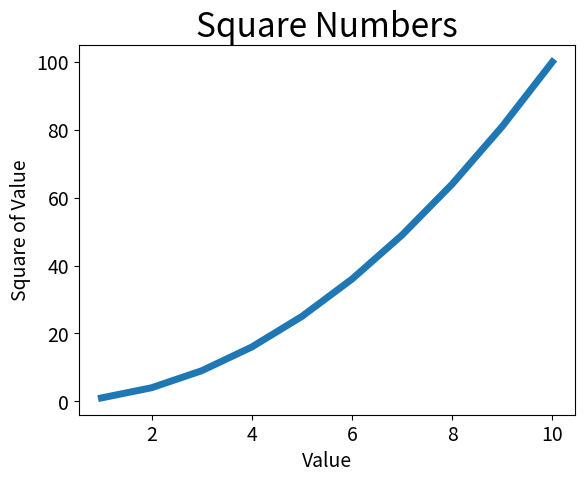

Reproduce this figure in Python.
import matplotlib.pyplot as plt

input_values = [1, 2, 3, 4, 5, 6, 7, 8, 9, 10]
squares = [1, 4, 9, 16, 25, 36, 49, 64, 81, 100]
plt.plot(input_values, squares, linewidth=5)

# Set chart title and label axes.
plt.title("Square Numbers", fontsize=24)
plt.xlabel("Value", fontsize=14)
plt.ylabel("Square of Value", fontsize=14)

# Set size of tick labels.
plt.tick_params(axis='both', labelsize=14)

plt.show()